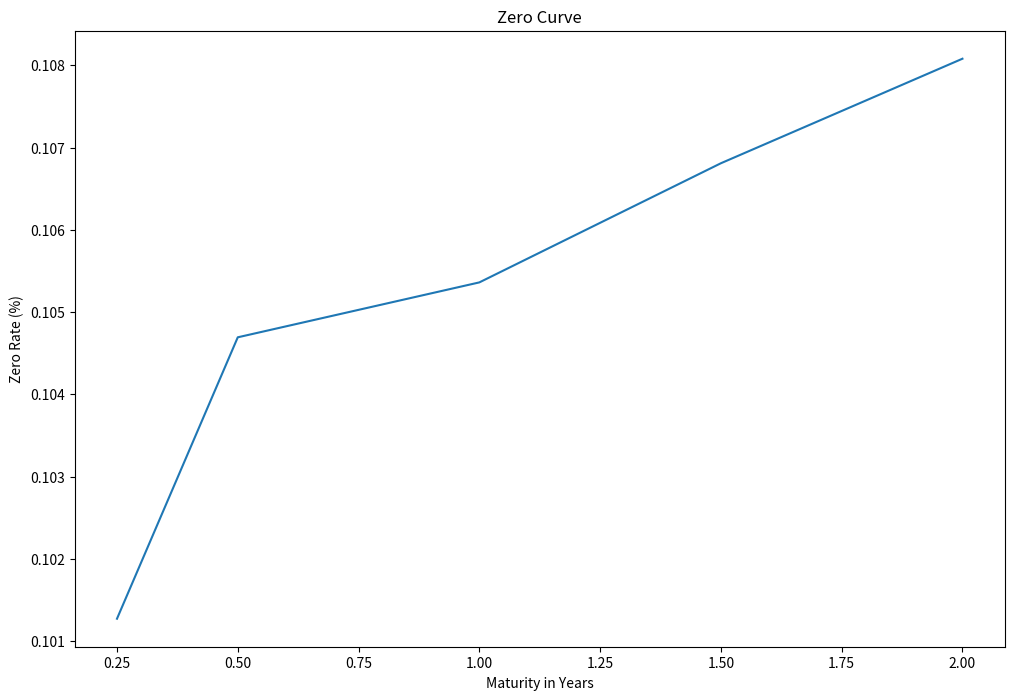

The matplotlib source for this figure:
import math
import matplotlib.pyplot as plt
class BootStrapYC:
    
    def __init__(self):
        self.zero_rates = dict()
        self.instruments = dict()
        
        
    def add_instrument(self,par,T,coup,price,compounding_freq=2):
        self.instruments[T] = (par,coup,price,compounding_freq)
    
    
    def get_maturities(self):
        return sorted(self.instruments.keys())
    
    def get_zero_rates(self):
        self.bootstrap_zero_coupons()
        self.get_bond_spot_rates()
        
        return [self.zero_rates[T] for T in self.get_maturities()]
    
    def bootstrap_zero_coupons(self):
        
        for (T,instrument) in self.instruments.items():
            (par,coup,price,freq) = instrument
            
            if coup == 0:
                spot_rate  =self.zero_coupon_spot_rate(par,price,T)
                self.zero_rates[T] = spot_rate
    
    def get_bond_spot_rates(self):
        
        for T in self.get_maturities():
            instrument = self.instruments[T]
            (par,coup,price,freq) = instrument
            
            if coup != 0:
                spot_rate=self.calculate_bond_spot_rate(T,instrument)
                self.zero_rates[T] = spot_rate
    
    def zero_coupon_spot_rate(self,par,price,T):
        spot_rate = math.log(par/price)/T
        return spot_rate 
    
    def calculate_bond_spot_rate(self,T,instrument):
        try:
            (par,coup,price,freq) = instrument
            periods = T*freq
            value = price
            per_coupon = coup/freq
            for i in range(int(periods)-1):
                t = (i+1)/float(freq)
                spot_rate=self.zero_rates[t]
                discounted_coupon = per_coupon*math.exp(-spot_rate*t)
                value -= discounted_coupon
            last_period=int(periods)/float(freq)
            spot_rate=-math.log(value/(par+per_coupon))/last_period
            return spot_rate
        except Exception as e:
            print("Spot rate not found for T=","Error: ",str(e))

if __name__=="__main__":
    yield_curve = BootStrapYC()
    yield_curve.add_instrument(100, 0.25, 0., 97.5)
    yield_curve.add_instrument(100, 0.5, 0., 94.9)
    yield_curve.add_instrument(100, 1.0, 0., 90.)
    yield_curve.add_instrument(100, 1.5, 8, 96., 2)
    yield_curve.add_instrument(100, 2., 12, 101.6, 2)
    
    y = yield_curve.get_zero_rates()
    x = yield_curve.get_maturities()
    
    
    fig = plt.figure(figsize=(12, 8))
    plt.plot(x, y)
    plt.title("Zero Curve") 
    plt.ylabel("Zero Rate (%)")
    plt.xlabel("Maturity in Years");
